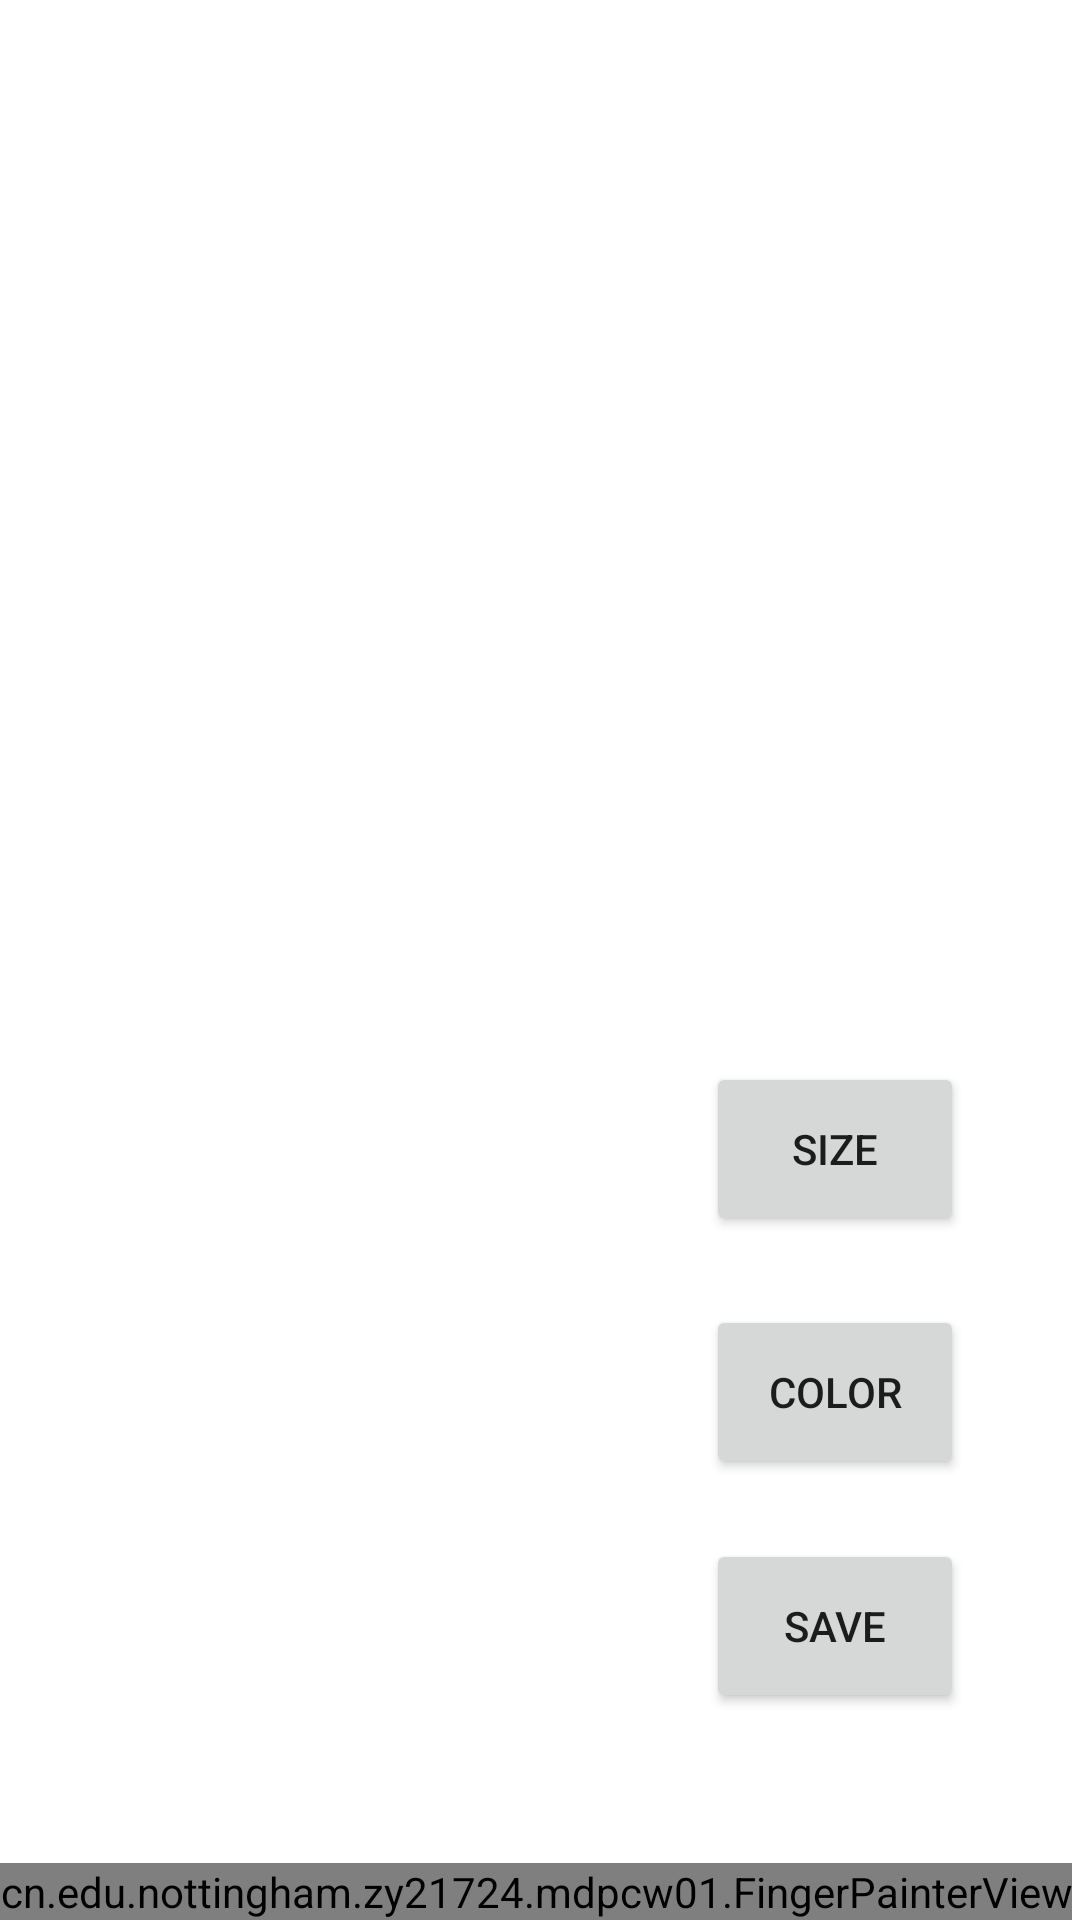

Write the Android layout XML for this screen, with the resource values it uses.
<!-- AndroidManifest.xml: application theme Theme.MDPcw01 -->
<!-- res/layout/activity_main.xml -->
<?xml version="1.0" encoding="utf-8"?>
<androidx.constraintlayout.widget.ConstraintLayout xmlns:android="http://schemas.android.com/apk/res/android"
    xmlns:app="http://schemas.android.com/apk/res-auto"
    xmlns:tools="http://schemas.android.com/tools"
    android:layout_width="match_parent"
    android:layout_height="match_parent"
    tools:context=".MainActivity">

    <view
        android:id="@+id/myFingerPainterViewId"
        class="cn.edu.nottingham.zy21724.mdpcw01.FingerPainterView"
        android:layout_width="wrap_content"
        android:layout_height="wrap_content"
        app:layout_constraintBottom_toBottomOf="parent"
        app:layout_constraintEnd_toEndOf="parent"
        app:layout_constraintHorizontal_bias="0.0"
        app:layout_constraintStart_toStartOf="parent"
        app:layout_constraintTop_toTopOf="parent"
        app:layout_constraintVertical_bias="1.0" />

    <Button
        android:id="@+id/button3"
        android:layout_width="86dp"
        android:layout_height="58dp"
        android:layout_alignParentEnd="true"
        android:layout_alignParentRight="true"
        android:layout_alignParentBottom="true"
        android:layout_marginEnd="36dp"
        android:layout_marginRight="36dp"
        android:layout_marginBottom="23dp"
        android:onClick="setBrush"
        android:text="size"
        app:layout_constraintBottom_toTopOf="@+id/button4"
        app:layout_constraintEnd_toEndOf="@+id/myFingerPainterViewId" />

    <Button
        android:id="@+id/button4"
        android:layout_width="86dp"
        android:layout_height="58dp"
        android:layout_alignParentEnd="true"
        android:layout_alignParentRight="true"
        android:layout_alignParentBottom="true"
        android:layout_marginEnd="36dp"
        android:layout_marginRight="36dp"
        android:layout_marginBottom="20dp"
        android:onClick="setColour"
        android:text="color"
        app:layout_constraintBottom_toTopOf="@+id/button2"
        app:layout_constraintEnd_toEndOf="@+id/myFingerPainterViewId" />

    <Button
        android:id="@+id/button2"
        android:layout_width="86dp"
        android:layout_height="58dp"
        android:layout_alignParentEnd="true"
        android:layout_alignParentRight="true"
        android:layout_alignParentBottom="true"
        android:layout_marginEnd="36dp"
        android:layout_marginRight="36dp"
        android:layout_marginBottom="69dp"
        android:onClick="onSave"
        android:text="save"
        app:layout_constraintBottom_toBottomOf="@+id/myFingerPainterViewId"
        app:layout_constraintEnd_toEndOf="@+id/myFingerPainterViewId" />

</androidx.constraintlayout.widget.ConstraintLayout>
<!-- resources referenced by this layout -->
<resources>
  <style name="Theme.MDPcw01" parent="Theme.MaterialComponents.DayNight.DarkActionBar">
          
          <item name="colorPrimary">@color/purple_500</item>
          <item name="colorPrimaryVariant">@color/purple_700</item>
          <item name="colorOnPrimary">@color/white</item>
          
          <item name="colorSecondary">@color/teal_200</item>
          <item name="colorSecondaryVariant">@color/teal_700</item>
          <item name="colorOnSecondary">@color/black</item>
          
          <item name="android:statusBarColor" tools:targetApi="l">?attr/colorPrimaryVariant</item>
          
      </style>
  <!-- not gathered from this repository: default colours our renderer supplied (Android Studio template values) -->
  <color name="purple_500">#FF6200EE</color>
  <color name="purple_700">#FF3700B3</color>
  <color name="teal_200">#FF03DAC5</color>
  <color name="teal_700">#FF018786</color>
  <color name="black">#FF000000</color>
  <color name="white">#FFFFFFFF</color>
</resources>
